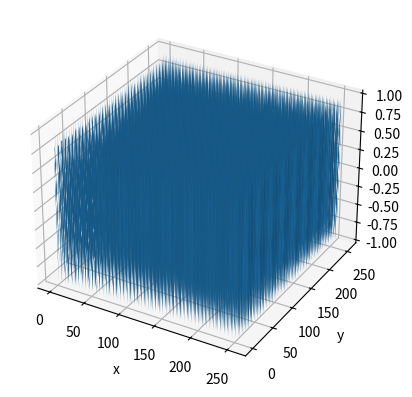

Recreate this plot in Python.
'''
[redacted]
Email: [email redacted]
Below code Generate 2-D sinusoidal curve
'''
from mpl_toolkits import mplot3d
import numpy as np
import matplotlib.pyplot as plt
from matplotlib.widgets import Slider, Button, RadioButtons

m = np.asarray(range(1,257))
n = np.asarray(range(1,257))
#z = np.cos(0.4*3.14*m + 0.6*3.14*n + 3.14/4)


def f(m, n):
    return np.cos(0.4*3.14*m + 0.6*3.14*n)


X, Y = np.meshgrid(m,n)
Z = f(X, Y)
fig = plt.figure()
ax = plt.axes(projection='3d')
ax.plot_surface(X, Y, Z)
#ax.plot_wireframe(X,Y,Z)
#ax.contour3D(X, Y, Z, 50, cmap='binary')
ax.set_xlabel('x')
ax.set_ylabel('y')
ax.set_zlabel('z')
plt.show()

